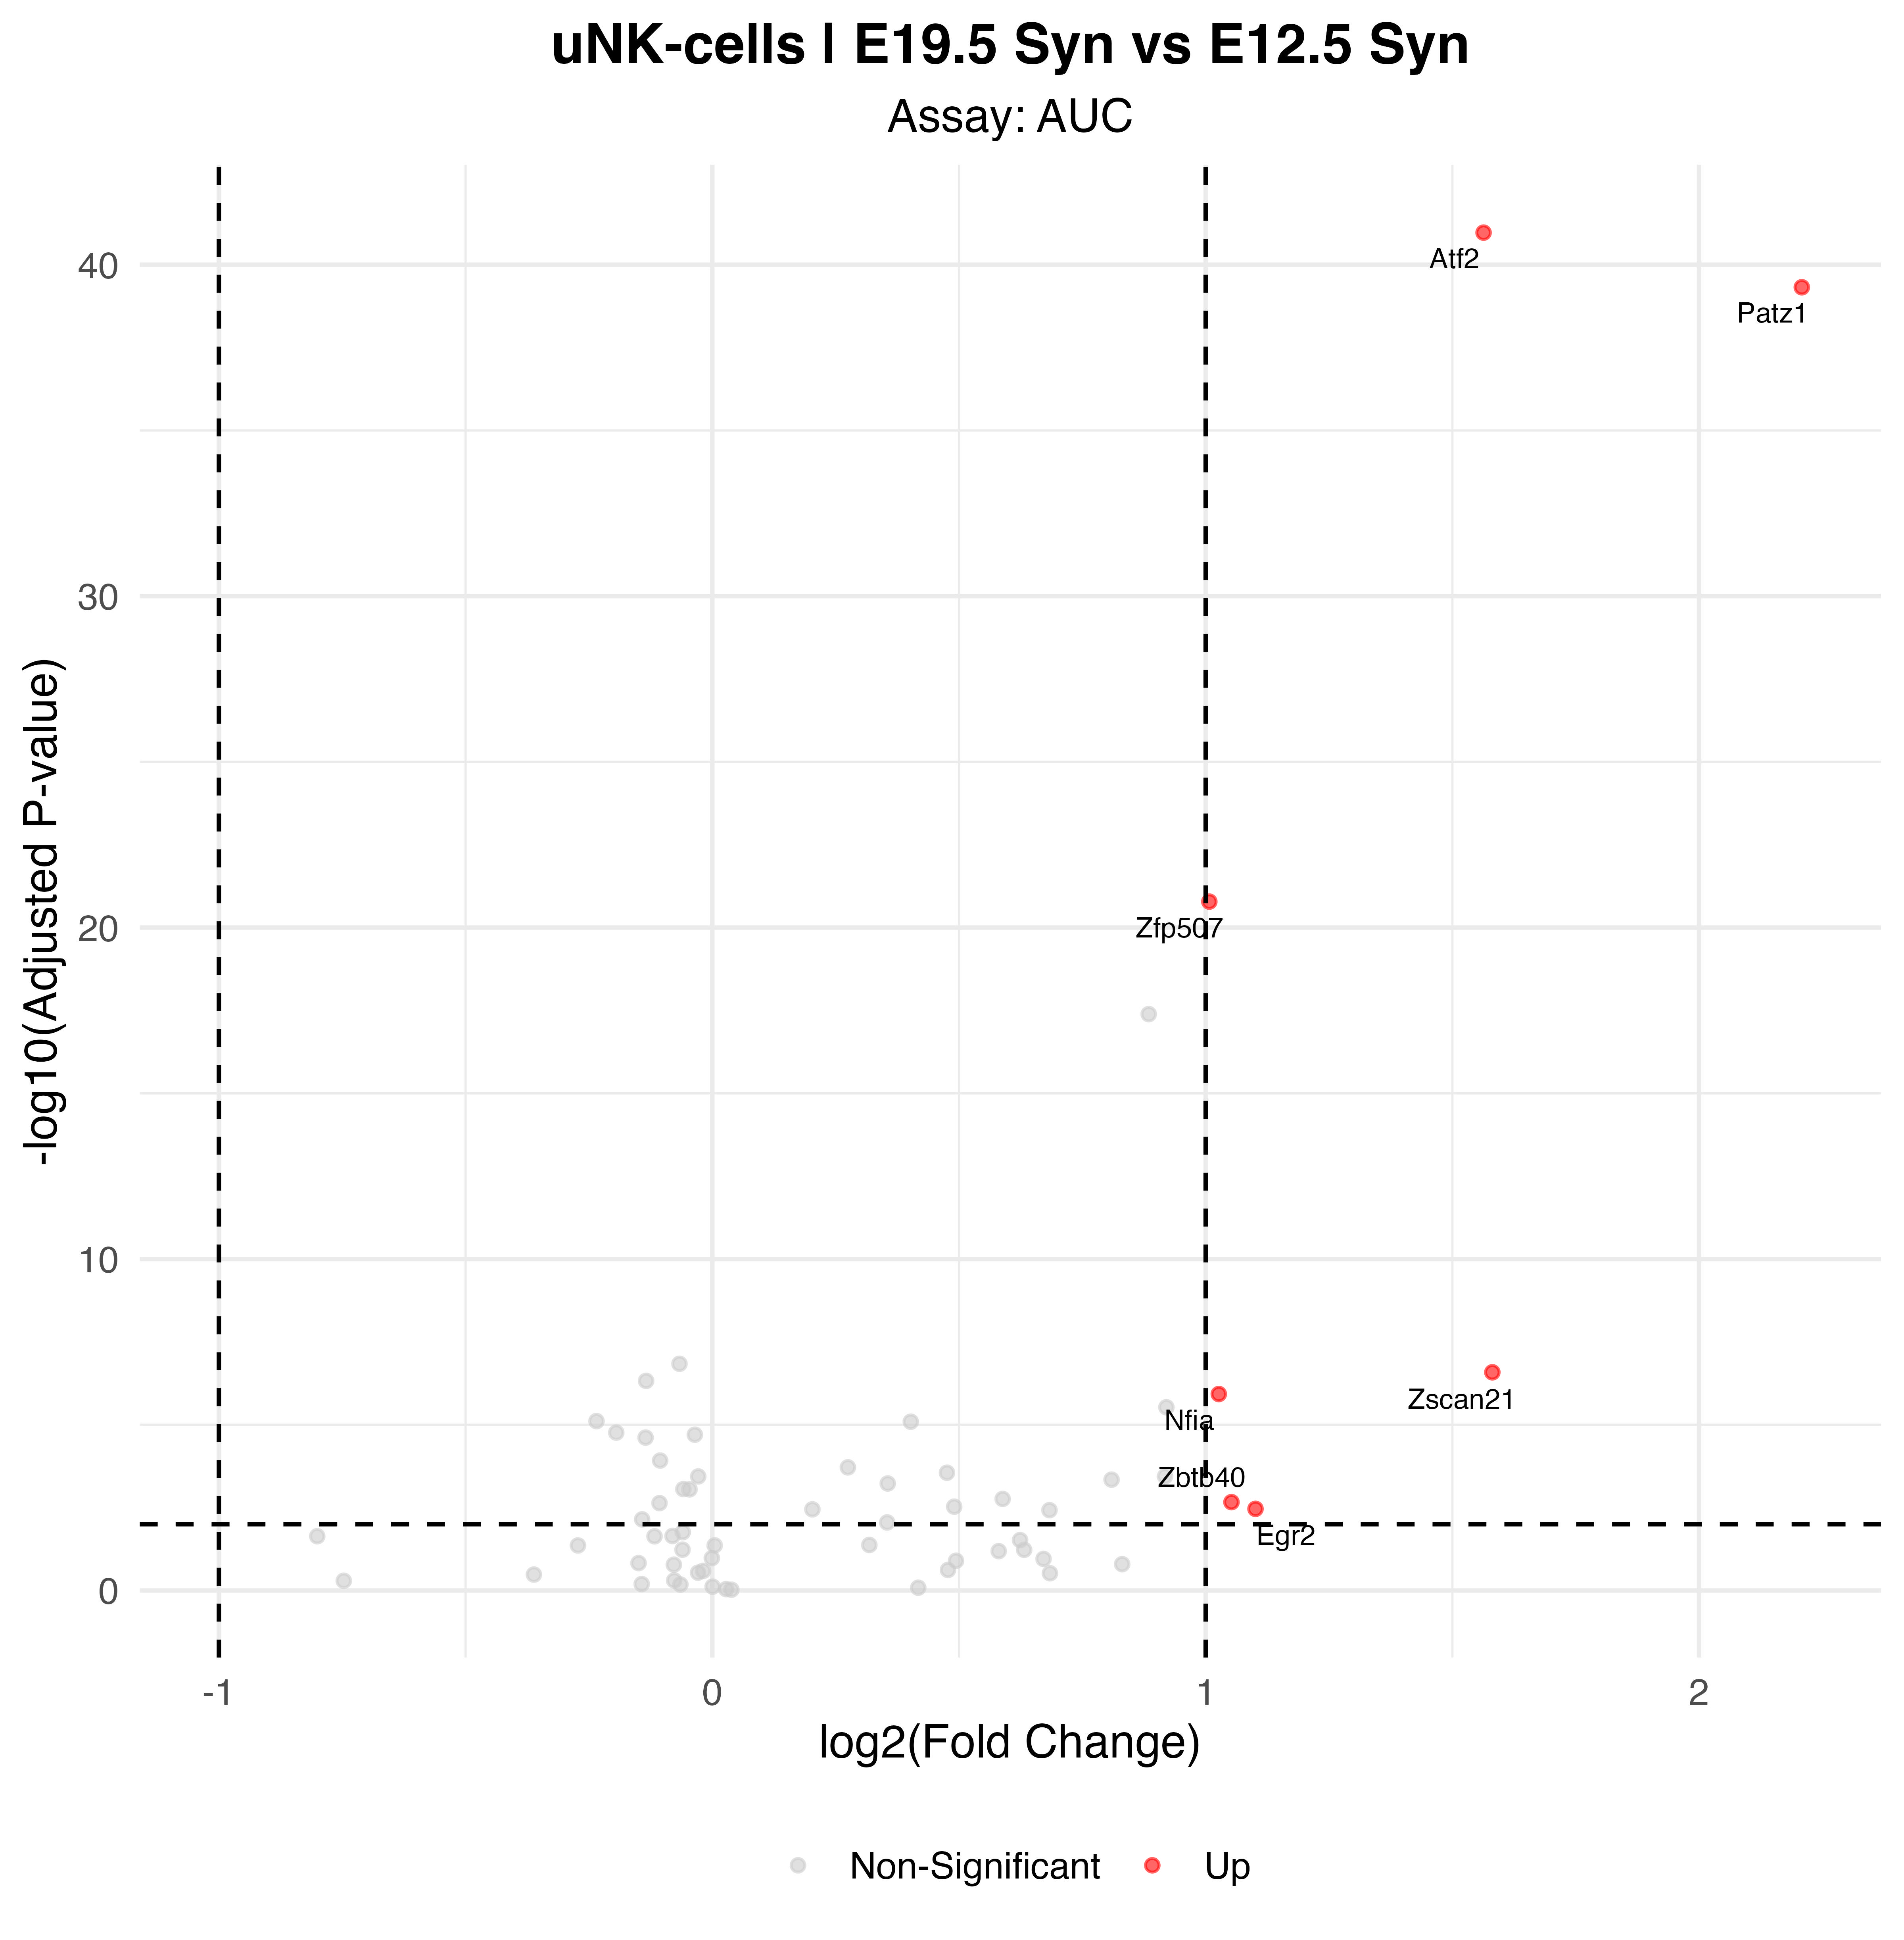

Values plotted in this chart, from the file beside it:
p_val, avg_log2FC, pct.1, pct.2, p_val_adj, gene, p_val_adj_plot, Significance
3.6752748384577e-44, 1.563, 1, 0.938, 1.07685552766811e-41, Atf2, 1.07685552766811e-41, Up
1.63274486624032e-42, 2.208, 0.975, 0.446, 4.78394245808414e-40, Patz1, 4.78394245808414e-40, Up
5.61523005341606e-24, 1.007, 0.992, 0.862, 1.64526240565091e-21, Zfp507, 1.64526240565091e-21, Up
8.91956655325082e-10, 1.581, 0.585, 0.297, 2.61343300010249e-07, Zscan21, 2.61343300010249e-07, Up
4.03679020283556e-09, 1.027, 0.72, 0.446, 1.18277952943082e-06, Nfia, 1.18277952943082e-06, Up
7.37128027214195e-06, 1.052, 0.517, 0.277, 0.00216, Zbtb40, 0.00216, Up
1.17658277610584e-05, 1.101, 0.517, 0.308, 0.003447, Egr2, 0.003447, Up
